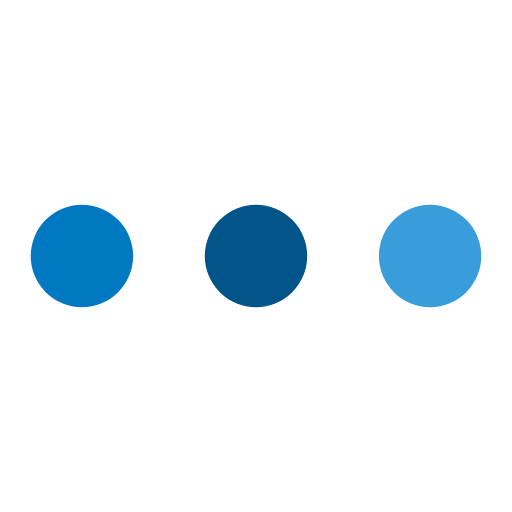
t = 0.00 s
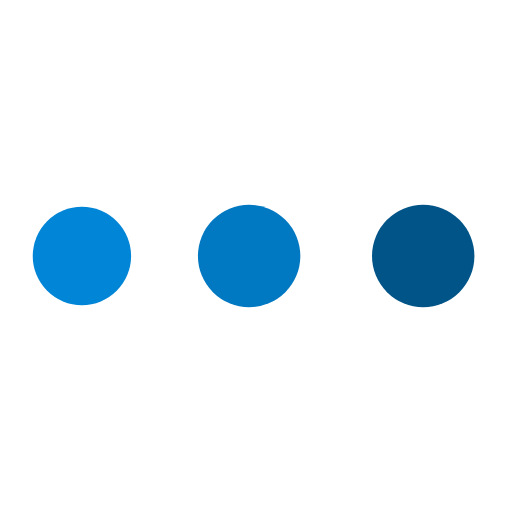
t = 0.19 s
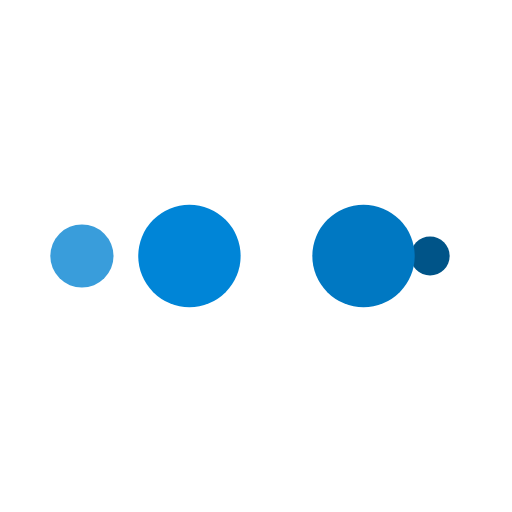
t = 0.31 s
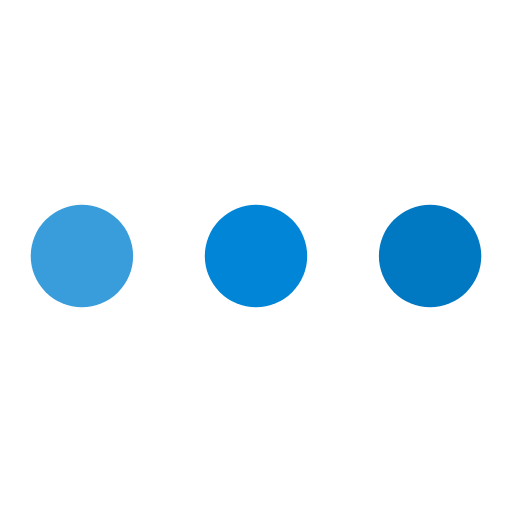
t = 0.50 s
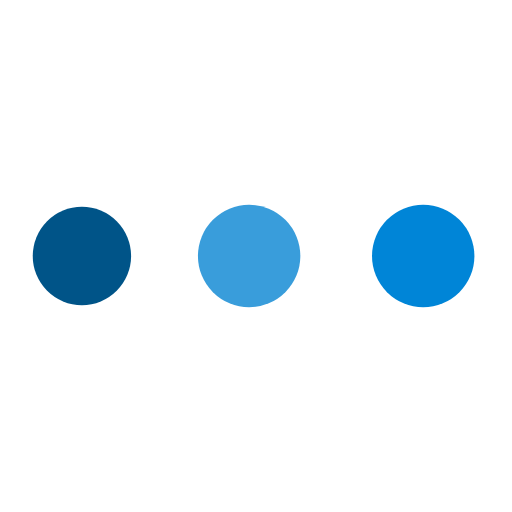
t = 0.69 s
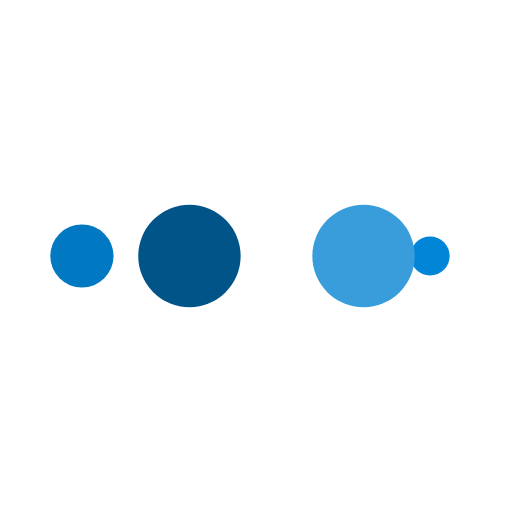
t = 0.81 s

The animated SVG that drew these frames (rendered in a browser with its animation timeline set to each time). Animation: 10 SMIL elements (animate=10); one cycle of 1.00 s, repeats indefinitely.

<?xml version="1.0" encoding="utf-8"?>
<svg xmlns="http://www.w3.org/2000/svg" xmlns:xlink="http://www.w3.org/1999/xlink" style="margin: auto; background: none; display: block; shape-rendering: auto; animation-play-state: running; animation-delay: 0s;" width="200px" height="200px" viewBox="0 0 100 100" preserveAspectRatio="xMidYMid">
<circle cx="84" cy="50" r="10" fill="#399ddb" style="animation-play-state: running; animation-delay: 0s;">
    <animate attributeName="r" repeatCount="indefinite" dur="0.25s" calcMode="spline" keyTimes="0;1" values="10;0" keySplines="0 0.5 0.5 1" begin="0s" style="animation-play-state: running; animation-delay: 0s;"></animate>
    <animate attributeName="fill" repeatCount="indefinite" dur="1s" calcMode="discrete" keyTimes="0;0.25;0.5;0.75;1" values="#399ddb;#005488;#0078c2;#0085d7;#399ddb" begin="0s" style="animation-play-state: running; animation-delay: 0s;"></animate>
</circle><circle cx="16" cy="50" r="10" fill="#399ddb" style="animation-play-state: running; animation-delay: 0s;">
  <animate attributeName="r" repeatCount="indefinite" dur="1s" calcMode="spline" keyTimes="0;0.25;0.5;0.75;1" values="0;0;10;10;10" keySplines="0 0.5 0.5 1;0 0.5 0.5 1;0 0.5 0.5 1;0 0.5 0.5 1" begin="0s" style="animation-play-state: running; animation-delay: 0s;"></animate>
  <animate attributeName="cx" repeatCount="indefinite" dur="1s" calcMode="spline" keyTimes="0;0.25;0.5;0.75;1" values="16;16;16;50;84" keySplines="0 0.5 0.5 1;0 0.5 0.5 1;0 0.5 0.5 1;0 0.5 0.5 1" begin="0s" style="animation-play-state: running; animation-delay: 0s;"></animate>
</circle><circle cx="50" cy="50" r="10" fill="#0085d7" style="animation-play-state: running; animation-delay: 0s;">
  <animate attributeName="r" repeatCount="indefinite" dur="1s" calcMode="spline" keyTimes="0;0.25;0.5;0.75;1" values="0;0;10;10;10" keySplines="0 0.5 0.5 1;0 0.5 0.5 1;0 0.5 0.5 1;0 0.5 0.5 1" begin="-0.25s" style="animation-play-state: running; animation-delay: 0s;"></animate>
  <animate attributeName="cx" repeatCount="indefinite" dur="1s" calcMode="spline" keyTimes="0;0.25;0.5;0.75;1" values="16;16;16;50;84" keySplines="0 0.5 0.5 1;0 0.5 0.5 1;0 0.5 0.5 1;0 0.5 0.5 1" begin="-0.25s" style="animation-play-state: running; animation-delay: 0s;"></animate>
</circle><circle cx="84" cy="50" r="10" fill="#0078c2" style="animation-play-state: running; animation-delay: 0s;">
  <animate attributeName="r" repeatCount="indefinite" dur="1s" calcMode="spline" keyTimes="0;0.25;0.5;0.75;1" values="0;0;10;10;10" keySplines="0 0.5 0.5 1;0 0.5 0.5 1;0 0.5 0.5 1;0 0.5 0.5 1" begin="-0.5s" style="animation-play-state: running; animation-delay: 0s;"></animate>
  <animate attributeName="cx" repeatCount="indefinite" dur="1s" calcMode="spline" keyTimes="0;0.25;0.5;0.75;1" values="16;16;16;50;84" keySplines="0 0.5 0.5 1;0 0.5 0.5 1;0 0.5 0.5 1;0 0.5 0.5 1" begin="-0.5s" style="animation-play-state: running; animation-delay: 0s;"></animate>
</circle><circle cx="16" cy="50" r="10" fill="#005488" style="animation-play-state: running; animation-delay: 0s;">
  <animate attributeName="r" repeatCount="indefinite" dur="1s" calcMode="spline" keyTimes="0;0.25;0.5;0.75;1" values="0;0;10;10;10" keySplines="0 0.5 0.5 1;0 0.5 0.5 1;0 0.5 0.5 1;0 0.5 0.5 1" begin="-0.75s" style="animation-play-state: running; animation-delay: 0s;"></animate>
  <animate attributeName="cx" repeatCount="indefinite" dur="1s" calcMode="spline" keyTimes="0;0.25;0.5;0.75;1" values="16;16;16;50;84" keySplines="0 0.5 0.5 1;0 0.5 0.5 1;0 0.5 0.5 1;0 0.5 0.5 1" begin="-0.75s" style="animation-play-state: running; animation-delay: 0s;"></animate>
</circle>
<!-- [ldio] generated by https://loading.io/ --></svg>